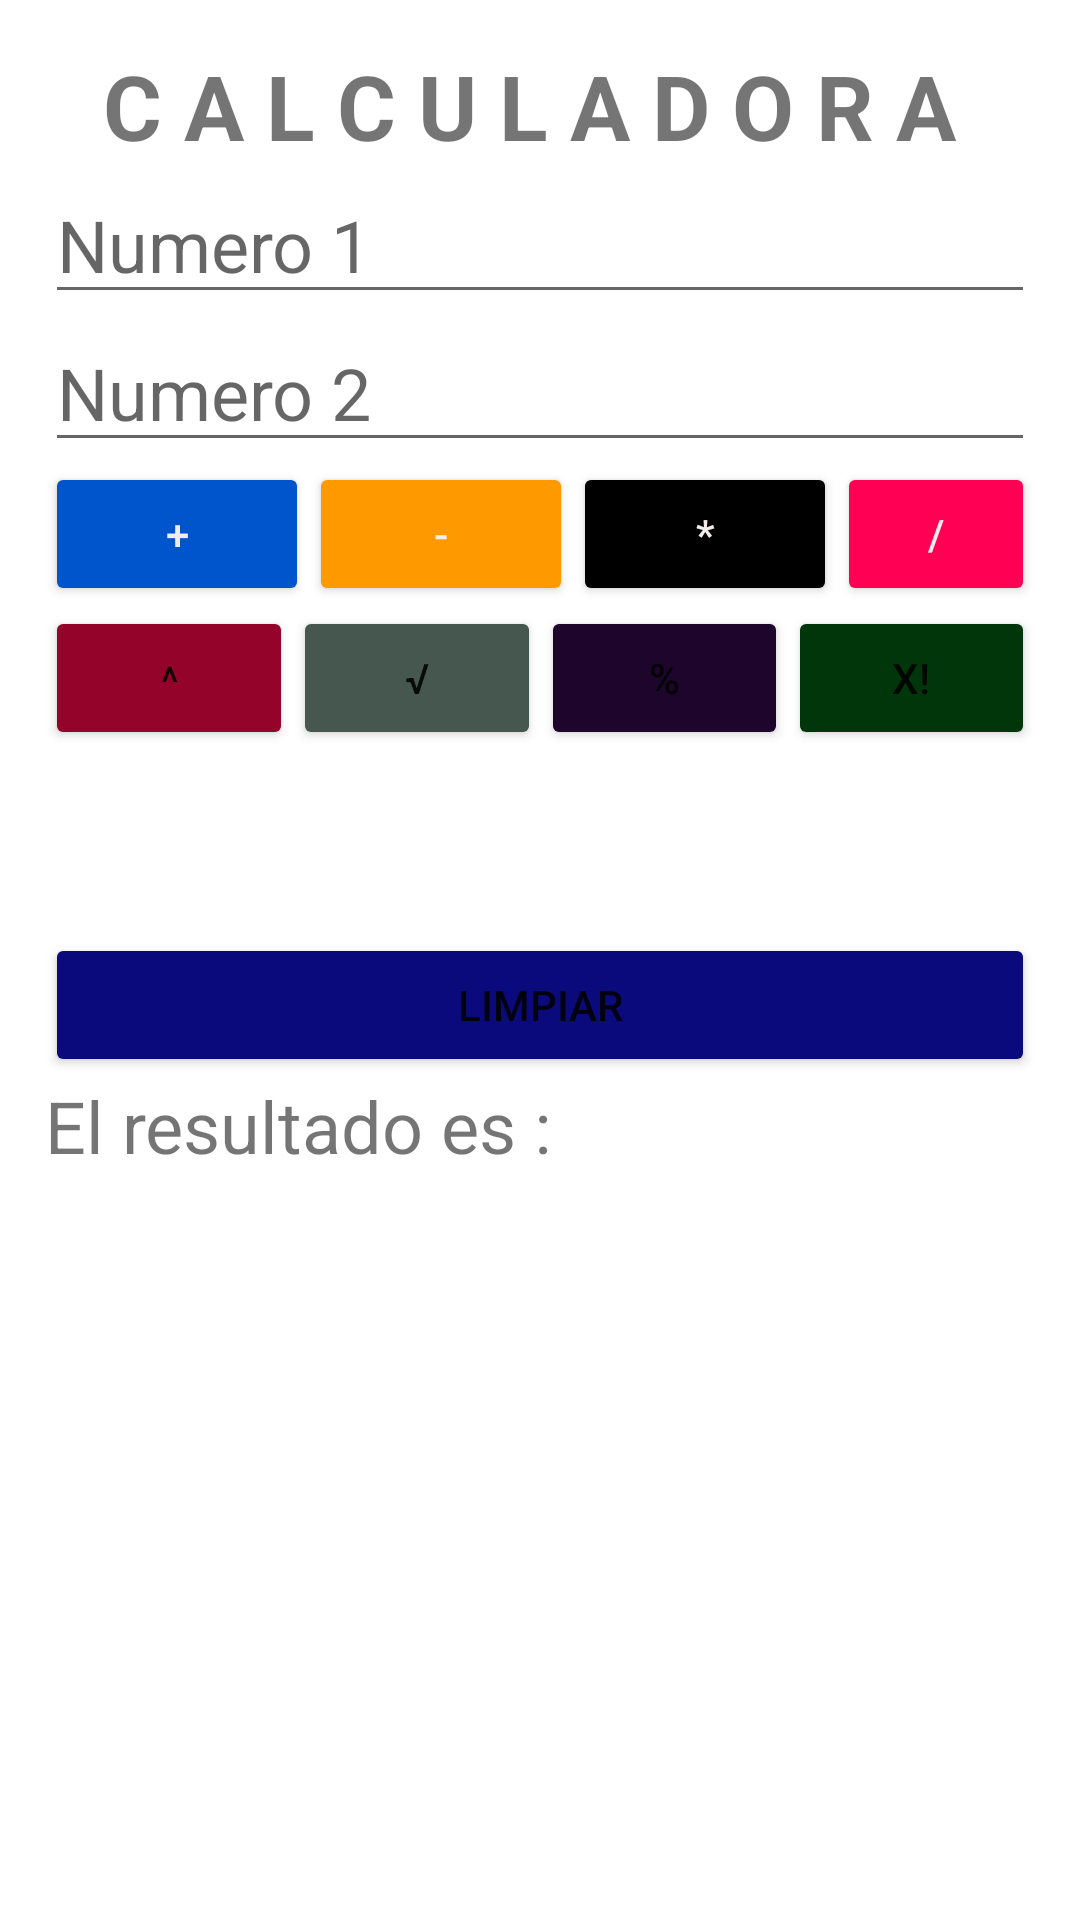

Here is an Android app screen rendered from its layout file. Give the layout XML and the strings, colors and styles it references.
<!-- AndroidManifest.xml: application theme Theme.Compilado -->
<!-- res/layout/fragment_1.xml -->
<?xml version="1.0" encoding="utf-8"?>
<FrameLayout xmlns:android="http://schemas.android.com/apk/res/android"
    xmlns:tools="http://schemas.android.com/tools"
    android:layout_width="match_parent"
    android:layout_height="match_parent"
    tools:context=".Fragment1">

    
    <LinearLayout
        android:layout_width="match_parent"
        android:layout_height="match_parent"
        android:orientation="vertical"
        android:padding="15dp"
        tools:layout_editor_absoluteX="-153dp"
        tools:layout_editor_absoluteY="-27dp">

        <TextView
            android:layout_width="match_parent"
            android:layout_height="wrap_content"
            android:gravity="center"
            android:inputType="none"
            android:text="C A L C U L A D O R A "
            android:textSize="30sp"
            android:textStyle="bold" />

        <EditText
            android:id="@+id/etNro1"
            android:layout_width="match_parent"
            android:layout_height="wrap_content"
            android:hint="Numero 1"
            android:textSize="24sp"
            android:inputType="numberDecimal" />

        <EditText
            android:id="@+id/etNro2"
            android:layout_width="match_parent"
            android:layout_height="wrap_content"
            android:hint="Numero 2"
            android:textSize="24sp"
            android:inputType="numberDecimal" />

        <LinearLayout
            android:layout_width="match_parent"
            android:layout_height="wrap_content"
            android:gravity="center"
            android:orientation="horizontal">

            <Button
                android:id="@+id/btnSumar"
                android:layout_width="wrap_content"
                android:layout_height="wrap_content"
                android:backgroundTint="#05c"
                android:text="+"
                android:textColor="#F1EDED" />

            <Button
                android:id="@+id/btnRestar"
                android:layout_width="wrap_content"
                android:layout_height="wrap_content"
                android:backgroundTint="#f90"
                android:text="-"
                android:textColor="#F1EDED" />

            <Button
                android:id="@+id/btnMultuplicar"
                android:layout_width="wrap_content"
                android:layout_height="wrap_content"
                android:backgroundTint="#000"
                android:text="*"
                android:textColor="#F1EDED" />

            <Button
                android:id="@+id/btnDividir"
                android:layout_width="wrap_content"
                android:layout_height="wrap_content"
                android:backgroundTint="#f05"
                android:text="/"
                android:textColor="#F1EDED" />
        </LinearLayout>
        <LinearLayout
            android:layout_width="match_parent"
            android:layout_height="79dp"
            android:orientation="horizontal"
            android:layout_marginBottom="10dp">

            <Button
                android:id="@+id/btnPotenciar"
                android:layout_width="wrap_content"
                android:layout_height="wrap_content"
                android:layout_weight="5"
                android:backgroundTint="#94032a"
                android:text="˄" />

            <Button
                android:id="@+id/btnRaices"
                android:layout_width="wrap_content"
                android:layout_height="wrap_content"
                android:layout_weight="5"
                android:backgroundTint="#45574e"
                android:text="√" />

            <Button
                android:id="@+id/btnPorcentajes"
                android:layout_width="wrap_content"
                android:layout_height="wrap_content"
                android:layout_weight="5"
                android:backgroundTint="#1d052b"
                android:text="%"/>

            <Button
                android:id="@+id/btnFactoriales"
                android:layout_width="wrap_content"
                android:layout_height="wrap_content"
                android:layout_weight="5"
                android:backgroundTint="#00360a"
                android:text="X!" />
        </LinearLayout>

        <Button
            android:id="@+id/btnLimpiar"
            android:layout_width="match_parent"
            android:layout_height="wrap_content"
            android:layout_marginTop="20dp"
            android:backgroundTint="#0a0a7d"
            android:text="Limpiar" />

        <LinearLayout
            android:layout_width="match_parent"
            android:layout_height="42dp">

            <TextView
                android:id="@+id/tvResultado"
                android:layout_width="match_parent"
                android:layout_height="wrap_content"
                android:inputType="none"
                android:text="El resultado es : "
                android:textSize="24sp"/>

        </LinearLayout>

    </LinearLayout>

</FrameLayout>
<!-- resources referenced by this layout -->
<resources>
  <style name="Theme.Compilado" parent="Theme.MaterialComponents.DayNight.DarkActionBar">
          
          <item name="colorPrimary">@color/purple_500</item>
          <item name="colorPrimaryVariant">@color/purple_700</item>
          <item name="colorOnPrimary">@color/white</item>
          
          <item name="colorSecondary">@color/teal_200</item>
          <item name="colorSecondaryVariant">@color/teal_700</item>
          <item name="colorOnSecondary">@color/black</item>
          
          <item name="android:statusBarColor" tools:targetApi="l">?attr/colorPrimaryVariant</item>
          
      </style>
  <!-- not gathered from this repository: default colours our renderer supplied (Android Studio template values) -->
  <color name="purple_500">#FF6200EE</color>
  <color name="purple_700">#FF3700B3</color>
  <color name="teal_200">#FF03DAC5</color>
  <color name="teal_700">#FF018786</color>
  <color name="black">#FF000000</color>
  <color name="white">#FFFFFFFF</color>
</resources>
